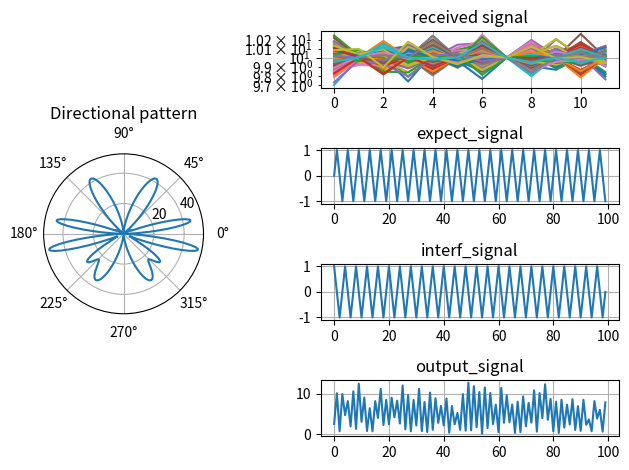

Write Python code to recreate this figure.
import numpy as np
import matplotlib.pyplot as plt

unitNum = 12  # 天线数量
sigLen = 100  # 信号点数
f = 0.25
lambd = 4
d = 0.5 * lambd

signalGain = 10
noiseRate = 0.1

theta1 = np.pi / 6  # 期望信号入射角度
theta2 = np.pi * 2 / 9  # 干扰信号入射角度

""" A S N """
def A_(theta):
    return np.exp(1j * 2 * np.pi * np.arange(unitNum) * d * np.sin(theta) / lambd)

A1 = A_(theta1)
A2 = A_(theta2)

S1 = np.sin(2 * np.pi * f * np.arange(sigLen))
S2 = np.cos(2 * np.pi * f * np.arange(sigLen))

A = np.vstack((A1, A2)).T  # 导向矢量
S = np.vstack((S1, S2)) * signalGain  # 信号源
N = np.random.randn(unitNum, sigLen) * noiseRate  # 噪声

""" X = A S + N """
X = np.dot(A, S) + N

""" w """
R1 = np.cov(X)
R = np.dot(X, X.T.conj()) / sigLen
w = np.dot(np.linalg.inv(R), A1) / np.dot(
    np.dot(A1.T.conj(), np.linalg.inv(R).T.conj()), A1
)

""" 方向图 """
theta = np.linspace(-np.pi, np.pi, 360)
values = []
for t in theta:
    value = np.dot(
        w.T.conj(), np.exp(1j * 2 * np.pi * np.arange(unitNum) * d * np.sin(t) / lambd)
    )
    values.append(value.flatten())

""" 对比图 """
get_signal = X
expect_signal = S1
interf_signal = S2
output_signal = np.dot(w.T.conj(), get_signal)

""" 绘图 """
plt.figure()
grid = plt.GridSpec(4, 5)

plt.subplot(grid[:, 0:2], projection="polar")
plt.plot(theta, np.abs(values))
plt.title("Directional pattern")
plt.grid(True)

# plt.figure()
plt.subplot(grid[0, 2:6])
plt.semilogy(np.abs(get_signal))
plt.title("received signal")
plt.grid(True)
plt.autoscale()

plt.subplot(grid[1, 2:6])
plt.plot((expect_signal))
plt.title("expect_signal")
plt.grid(True)

plt.subplot(grid[2, 2:6])
plt.plot((interf_signal))
plt.title("interf_signal")
plt.grid(True)

plt.subplot(grid[3, 2:6])
plt.plot(np.abs(output_signal))
plt.title("output_signal")
plt.grid(True)

plt.tight_layout()
plt.show()
